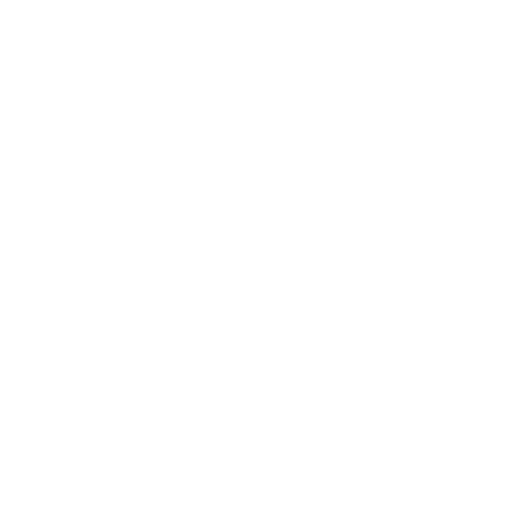
t = 0.00 s
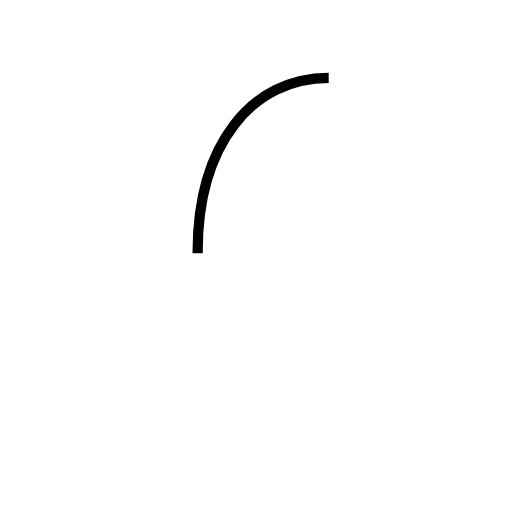
t = 0.72 s
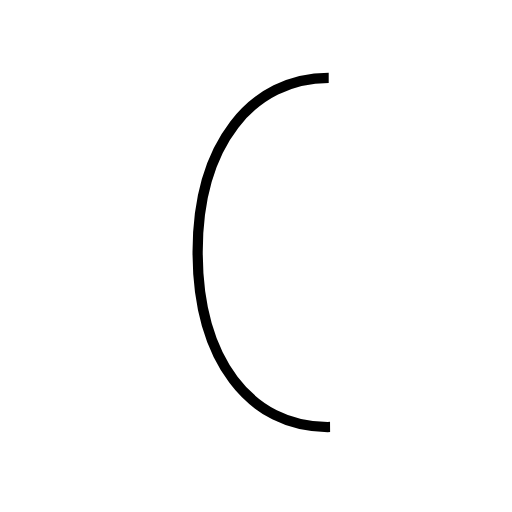
t = 1.44 s
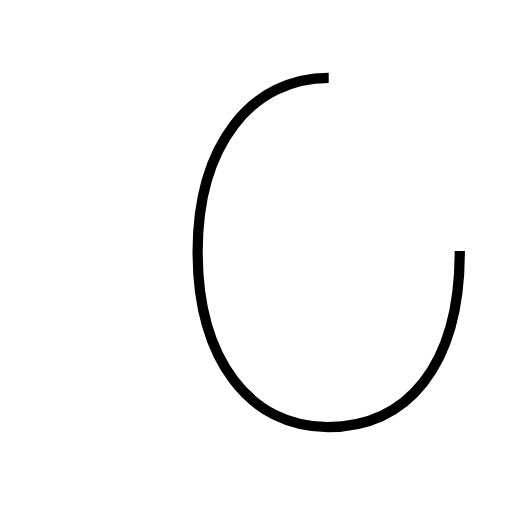
t = 2.16 s
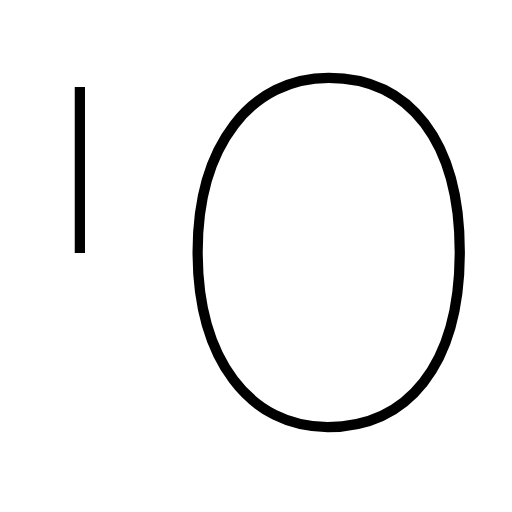
t = 3.36 s
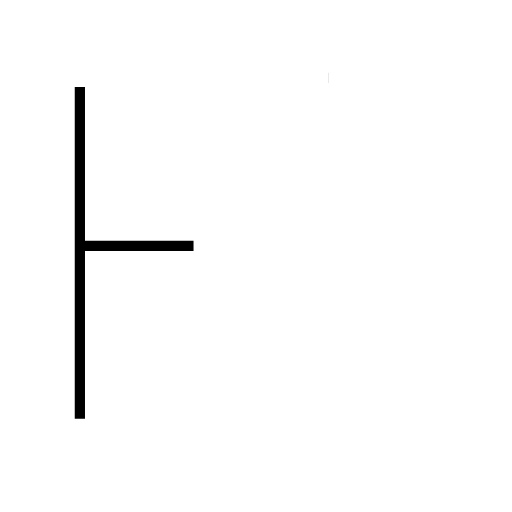
t = 4.18 s

The animated SVG that drew these frames (rendered in a browser with its animation timeline set to each time). Animation: 3 SMIL elements (animate=3); one cycle of 4.18 s.

<?xml version='1.0' encoding='utf-8'?>
<svg viewBox="0.0 -6.0 50.0 50.0" version="1.1" xmlns="http://www.w3.org/2000/svg"><rect x="-1000" y="-1000" width="2000" height="2000" stroke="white" fill="white" /><g style="fill:none;stroke:#000000;stroke-width:1"><path d="M 32.1 -36.4 C 24.6 -36.4 19.3 -29.9 19.3 -19.4 C 19.3 -8.9 24.4 -2.3 32.0 -2.3 C 39.7 -2.3 44.9 -8.2 44.9 -19.4 C 44.9 -30.2 40.0 -36.4 32.1 -36.4 Z " transform="translate(0.0 38.0)" stroke-dasharray="95.8912636425249" stroke-dashoffset="95.8912636425249"><animate attributeName="stroke-dashoffset" from="95.8912636425249" to="0" dur="2.876737909275747s" begin="0s; anim_end.end" fill="freeze" id="anim0" /></path><path d="M 7.8 -35.5 L 7.8 -3.1 " transform="translate(0.0 38.0)" stroke-dasharray="32.4" stroke-dashoffset="32.4"><animate attributeName="stroke-dashoffset" from="32.4" to="0" dur="0.972s" begin="anim0.end" fill="freeze" id="anim1" /></path><path d="M 7.9 -20.0 L 18.9 -20.0" transform="translate(0.0 38.0)" stroke-dasharray="10.999999999999998" stroke-dashoffset="10.999999999999998"><animate attributeName="stroke-dashoffset" from="10.999999999999998" to="0" dur="0.32999999999999996s" begin="anim1.end" fill="freeze" id="anim_end" /></path></g></svg>
